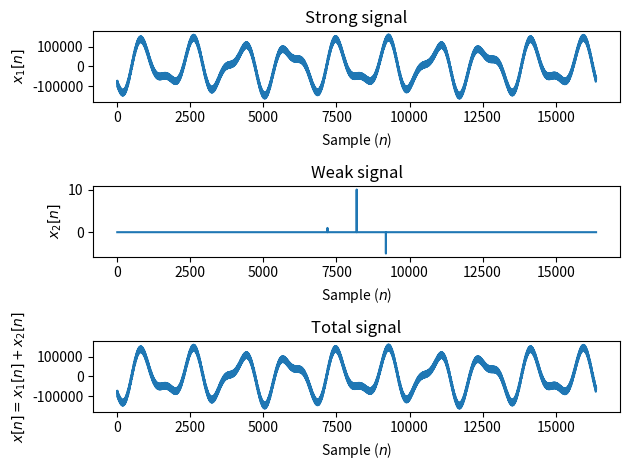

Recreate this plot in Python. (Note: this script raises an exception after producing the figure.)
#
# Using DFT to create a filter that
# attenuate spectral components to allow 
# weak signals burried under the strong but
# spectrally narrow signals to be found.
#
import numpy as n
import matplotlib.pyplot as plt
import scipy.signal as s

N=4096*2*2
nn=n.arange(N)
freqs=[0.0012,0.0021,0.0032,0.1,0.9]
A=[1e5,0.5e5,1e3,1e4,0.5e4]
strong_signal=n.zeros(N)

for i,f in enumerate(freqs):
    strong_signal+=A[i]*n.cos(n.pi*freqs[i]*nn+n.random.randn(1))

# weak signal at the middle of the signal
weak_signal=n.zeros(N)
weak_signal[int(N/2)]=10.0
weak_signal[int(N/2)+1000]=-5.0
weak_signal[int(N/2)-1000]=1.0

x=strong_signal+weak_signal

plt.subplot(311)
plt.plot(nn,strong_signal)
plt.xlabel("Sample ($n$)")
plt.ylabel("$x_1[n]$")
plt.title("Strong signal")
plt.subplot(312)
plt.plot(nn,weak_signal)
plt.xlabel("Sample ($n$)")
plt.ylabel("$x_2[n]$")
plt.title("Weak signal")
plt.subplot(313)
plt.plot(nn,x)
plt.xlabel("Sample ($n$)")
plt.ylabel("$x[n]=x_1[n]+x_2[n]$")
plt.title("Total signal")
plt.tight_layout()
plt.savefig("filter_signals.png")
plt.show()

# windowed zero-padded DFT
w=s.hann(N)
WX=n.fft.rfft(w*x,2*N)

# create a filter than filters out strong spectral components the signal
WH=n.zeros(len(WX))
WH[:]=1.0 # pass all frequencies
WH[0:400]=1.0/n.abs(WX[0:400]) # attenuate strong frequencies
WH[1400:1800]=1.0/n.abs(WX[1400:1800])  # attenuate strong frequencies
WH[14000:15000]=1.0/n.abs(WX[14000:15000])  # attenuate strong frequencies

plt.semilogy(n.abs(WX),label="$|\hat{x}[k]|$")
plt.semilogy(n.abs(WX*WH),label="$|\hat{y}[k]|$")
plt.legend()
plt.title("Original and filtered spectrum")
plt.tight_layout()
plt.savefig("filter_spec.png")
plt.show()

# apply filter in frequency domain
wy=n.fft.irfft(WH*WX)[0:N]

# plot filtered signal and compare with original weak signal buried under
# stronger signals
plt.subplot(211)
plt.plot(nn,wy)
plt.title("Filtered signal")
plt.xlabel("$n$")
plt.ylabel("$y[n]$")

plt.subplot(212)
plt.plot(nn,weak_signal)
plt.title("Original weak signal")
plt.xlabel("$n$")
plt.ylabel("$x_2[n]$")
plt.tight_layout()
plt.savefig("filter_filtered.png")
plt.show()
